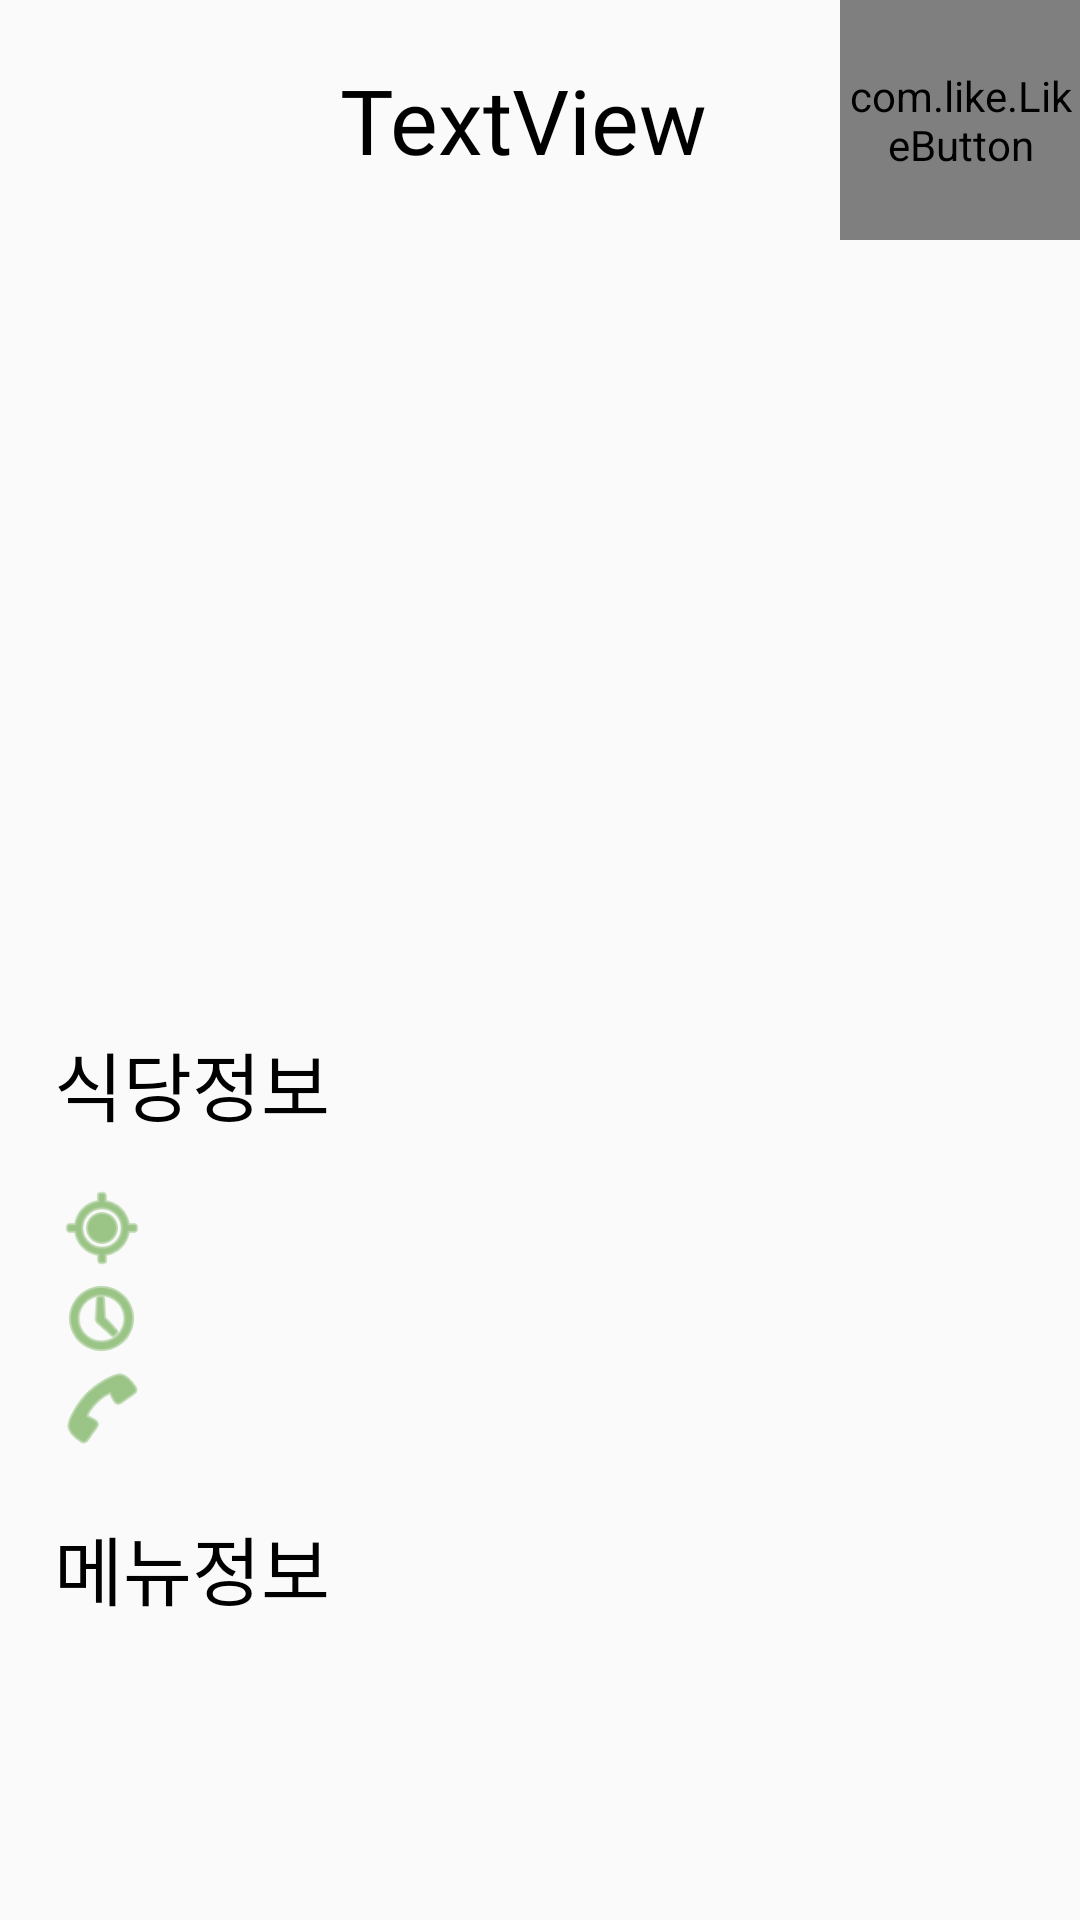

The Android layout XML behind this screen, and the referenced resources:
<!-- AndroidManifest.xml: application theme AppTheme -->
<!-- res/layout/retaurantdetail_view.xml -->
<?xml version="1.0" encoding="utf-8"?>
<LinearLayout xmlns:android="http://schemas.android.com/apk/res/android"
    xmlns:app="http://schemas.android.com/apk/res-auto"
    xmlns:tools="http://schemas.android.com/tools"
    android:layout_width="360dp"
    android:layout_height="match_parent"
    android:orientation="vertical">


    <LinearLayout
        android:layout_width="match_parent"
        android:layout_height="wrap_content"
        android:orientation="vertical">

        <LinearLayout
            android:layout_width="360dp"
            android:layout_height="80dp"
            android:orientation="horizontal">

            <TextView
                android:id="@+id/textView11"
                android:layout_width="80dp"
                android:layout_height="match_parent"
                android:layout_weight="1" />

            <TextView
                android:id="@+id/resName"
                android:layout_width="211dp"
                android:layout_height="match_parent"
                android:fontFamily="@font/kbizm"
                android:gravity="center|center_horizontal"
                android:text="TextView"
                android:textColor="#000000"
                android:textSize="30dp" />

            <LinearLayout
                android:layout_width="80dp"
                android:layout_height="match_parent"
                android:orientation="horizontal">

                <com.like.LikeButton
                    android:id="@+id/heartButton"
                    android:layout_width="match_parent"
                    android:layout_height="match_parent"
                    app:icon_size="20dp"
                    app:icon_type="heart" />

            </LinearLayout>

        </LinearLayout>

        <ImageView
            android:id="@+id/image"
            android:layout_width="match_parent"
            android:layout_height="248dp"
            android:paddingTop="10dp"
            android:paddingBottom="10dp"
            tools:srcCompat="@tools:sample/avatars[3]" />

        <TextView
            android:id="@+id/title"
            android:layout_width="match_parent"
            android:layout_height="wrap_content"
            android:layout_marginTop="15dp"
            android:fontFamily="@font/kbizm"
            android:paddingLeft="18dp"
            android:shadowColor="#00251F1F"
            android:text="식당정보"
            android:textColor="#000000"
            android:textSize="25sp" />

        <LinearLayout
            android:layout_width="match_parent"
            android:layout_height="match_parent"
            android:orientation="horizontal">

            <ImageView
                android:layout_width="50dp"
                android:layout_height="30dp"
                android:layout_marginTop="15dp"
                android:background="#0000"
                android:paddingLeft="18dp"
                android:tint="#5aa139"
                app:srcCompat="@android:drawable/ic_menu_mylocation" />

            <TextView
                android:id="@+id/resAddress"
                android:layout_width="match_parent"
                android:layout_height="30dp"
                android:layout_marginTop="15dp"
                android:fontFamily="@font/kbizr"
                android:paddingLeft="15dp"
                android:textSize="18sp" />

        </LinearLayout>
        <LinearLayout
            android:layout_width="match_parent"
            android:layout_height="match_parent"
            android:orientation="horizontal">

            <ImageView
                android:layout_width="50dp"
                android:layout_height="30dp"
                android:background="#0000"
                android:paddingLeft="18dp"
                android:tint="#5aa139"
                app:srcCompat="@android:drawable/ic_menu_recent_history" />

            <TextView
                android:id="@+id/resOpeningHours"
                android:layout_width="match_parent"
                android:layout_height="30dp"
                android:fontFamily="@font/kbizr"
                android:paddingLeft="15dp"
                android:textSize="18sp" />
        </LinearLayout>
        <LinearLayout
            android:layout_width="match_parent"
            android:layout_height="match_parent"
            android:orientation="horizontal">

            <ImageView
                android:layout_width="50dp"
                android:layout_height="30dp"
                android:background="#0000"
                android:paddingLeft="18dp"
                android:tint="#5aa139"
                app:srcCompat="@android:drawable/ic_menu_call" />

            <TextView
                android:id="@+id/resPhoneNumber"
                android:layout_width="match_parent"
                android:layout_height="30dp"
                android:fontFamily="@font/kbizr"
                android:paddingLeft="15dp"
                android:textSize="18sp" />
        </LinearLayout>

        <TextView
            android:id="@+id/menu"
            android:layout_width="match_parent"
            android:layout_height="wrap_content"
            android:fontFamily="@font/kbizm"
            android:paddingLeft="18dp"
            android:paddingTop="20dp"
            android:text="메뉴정보"
            android:textColor="#000000"
            android:textSize="25sp" />

        <ListView
            android:id="@+id/menulist"
            android:layout_width="match_parent"
            android:layout_height="234dp"
            android:layout_marginLeft="10dp"
            android:layout_marginTop="15dp"
            android:layout_marginRight="10dp"
            android:divider="#5aa139"
            android:dividerHeight="1dp" />
    </LinearLayout>


</LinearLayout>
<!-- resources referenced by this layout -->
<resources>
  <style name="AppTheme" parent="Theme.AppCompat.Light.NoActionBar">
          
          <item name="colorPrimary">@color/colorPrimary</item>
          <item name="colorPrimaryDark">@color/colorPrimaryDark</item>
          <item name="colorAccent">@color/colorAccent</item>
      </style>
  <color name="colorPrimary">#5aa139</color>
  <color name="colorPrimaryDark">#00000000</color>
  <color name="colorAccent">#5aa139</color>
</resources>
